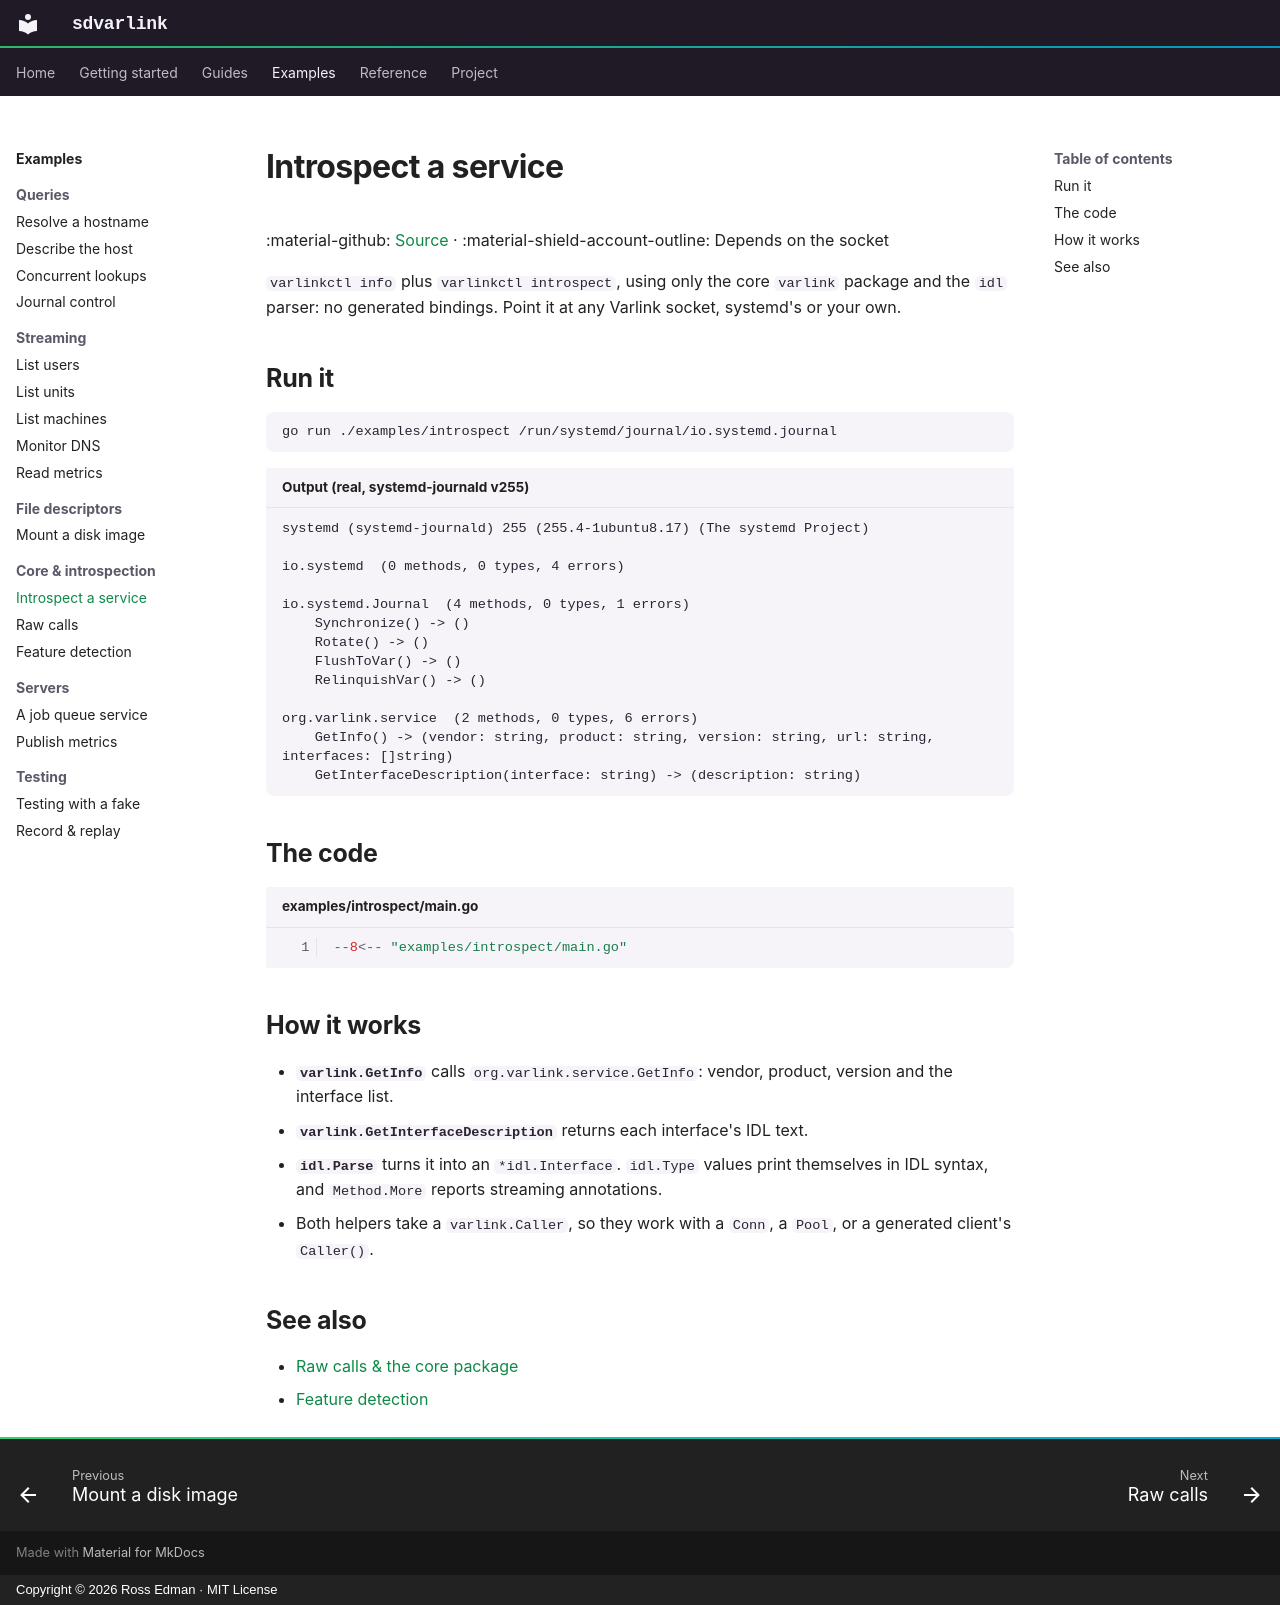

repository: rossedman/sdvarlink · page: examples/introspect/index.html · generator: mkdocs · copyright: Copyright © 2026 Ross Edman · MIT License

---
description: List a Varlink service's interfaces and methods with the core package and the IDL parser.
---

# Introspect a service

:material-github: [Source](https://github.com/rossedman/sdvarlink/tree/main/examples/introspect) · :material-shield-account-outline: Depends on the socket

`varlinkctl info` plus `varlinkctl introspect`, using only the core
`varlink` package and the `idl` parser: no generated bindings. Point it at any
Varlink socket, systemd's or your own.

## Run it

```sh
go run ./examples/introspect /run/systemd/journal/io.systemd.journal
```

```text title="Output (real, systemd-journald v255)"
systemd (systemd-journald) 255 (255.4-1ubuntu8.17) (The systemd Project)

io.systemd  (0 methods, 0 types, 4 errors)

io.systemd.Journal  (4 methods, 0 types, 1 errors)
    Synchronize() -> ()
    Rotate() -> ()
    FlushToVar() -> ()
    RelinquishVar() -> ()

org.varlink.service  (2 methods, 0 types, 6 errors)
    GetInfo() -> (vendor: string, product: string, version: string, url: string, interfaces: []string)
    GetInterfaceDescription(interface: string) -> (description: string)
```

## The code

```go title="examples/introspect/main.go" linenums="1" hl_lines="23 29 36 40"
--8<-- "examples/introspect/main.go"
```

## How it works

- **`varlink.GetInfo`** calls `org.varlink.service.GetInfo`: vendor, product,
  version and the interface list.
- **`varlink.GetInterfaceDescription`** returns each interface's IDL text.
- **`idl.Parse`** turns it into an `*idl.Interface`. `idl.Type` values print
  themselves in IDL syntax, and `Method.More` reports streaming annotations.
- Both helpers take a `varlink.Caller`, so they work with a `Conn`, a `Pool`, or
  a generated client's `Caller()`.

## See also

- [Raw calls & the core package](../guides/raw-calls.md#introspection)
- [Feature detection](../guides/versioning.md#feature-detection)
